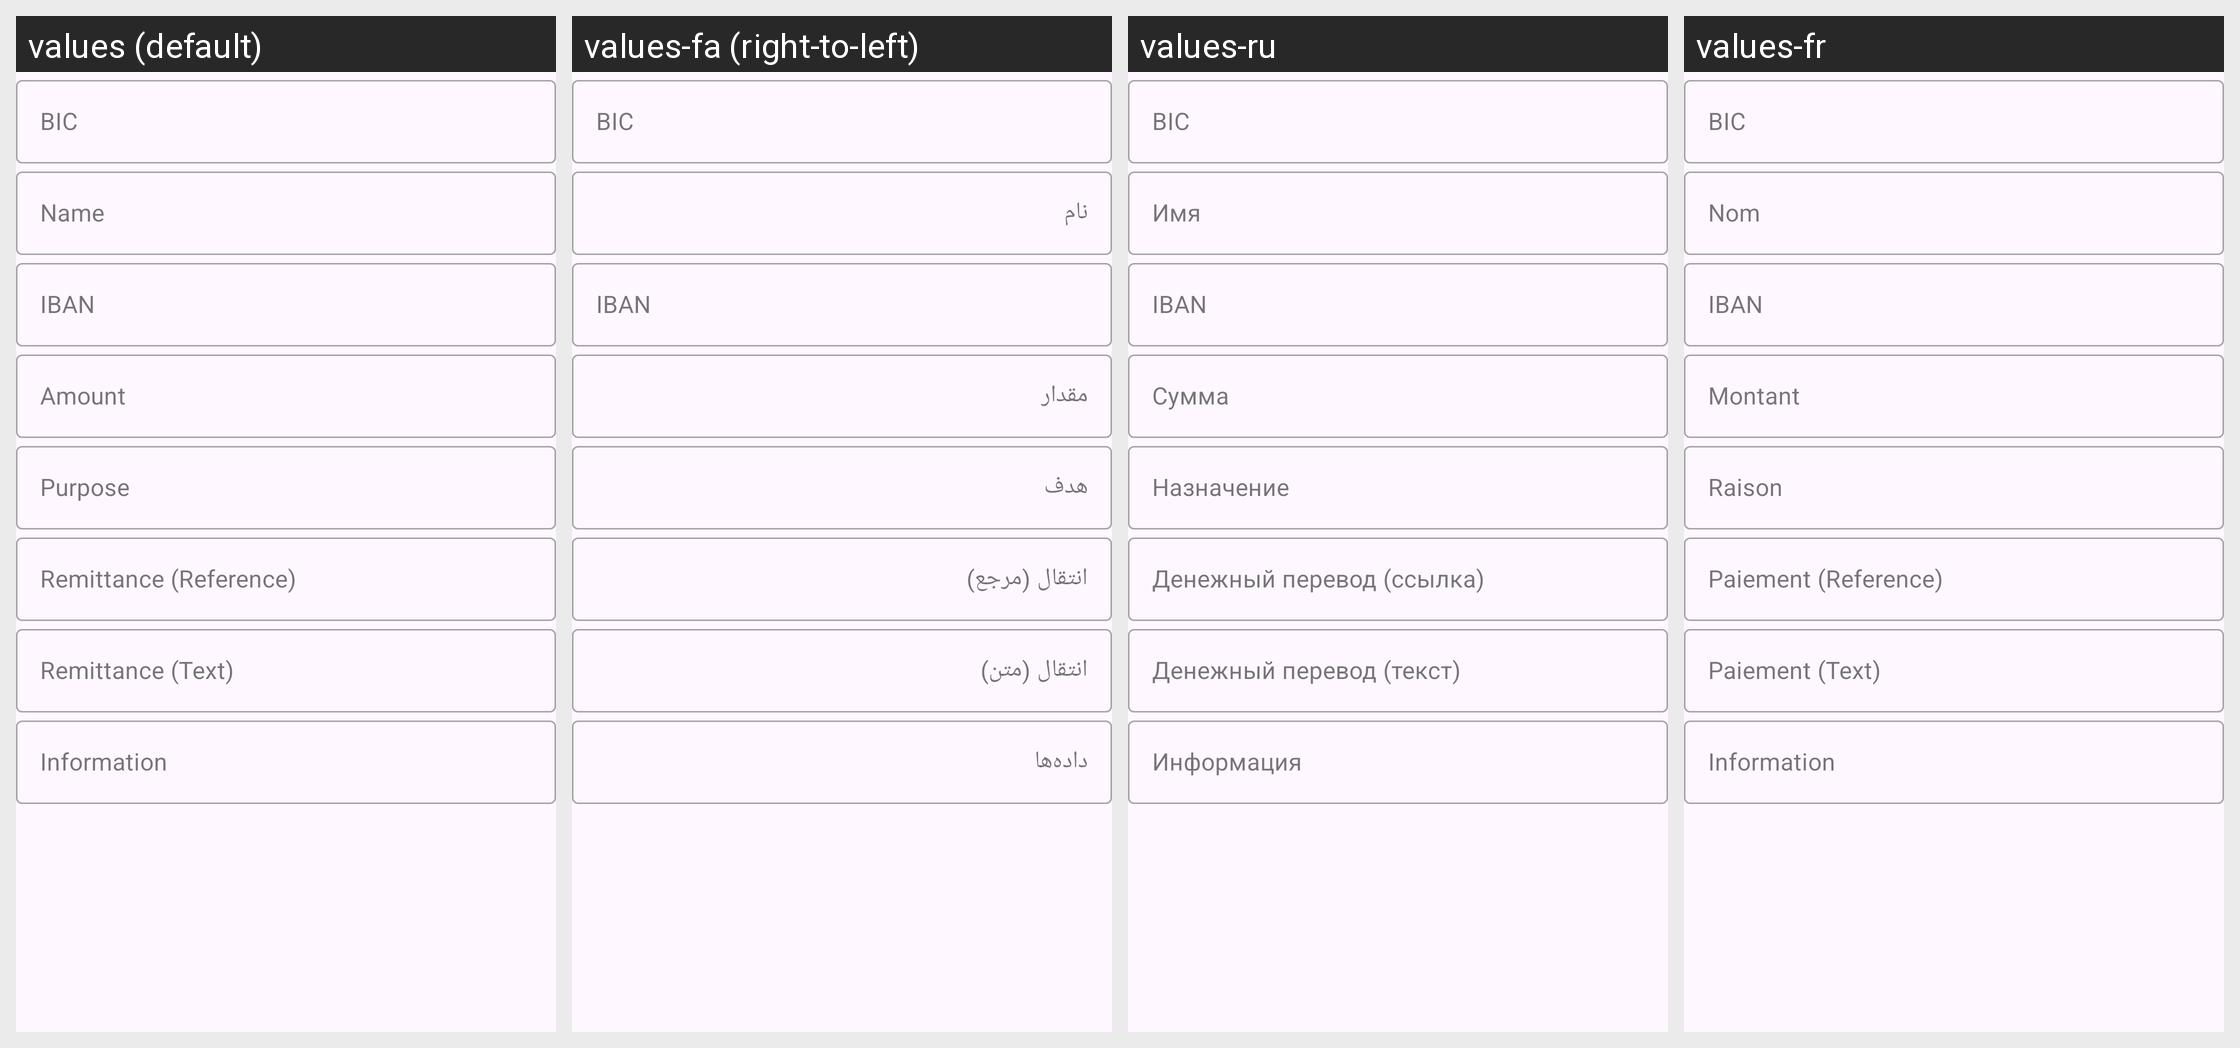

For this localized Android screen grid, give each drawn string resource with its value in every locale shown.
Android screen res/layout/fragment_form_create_qr_code_epc.xml rendered under 4 locales, left to right: values (default), values-fa (right-to-left), values-ru, values-fr. Device: Nexus 5 (rendered at 1080×1920; each locale shown at half size, 540×960, under a caption strip naming it); theme SplashScreenTheme.
Other locales in the repository, not shown: values-ar, values-bg, values-ca, values-de, values-eo, values-es, values-in, values-it, values-it-rIT, values-ja, values-ko, values-lt, values-ml, values-nb-rNO, values-nl, values-nn, values-pl, values-pt, values-pt-rBR, values-ro, values-sr, values-ta, values-tr, values-uk, values-zh, values-zh-rTW.
Strings drawn on this screen, with the default value and each locale's value (text and hints the layout hard-codes, and strings that could not be matched under every locale, appear in the picture but are not listed):

qr_code_text_input_edit_text_hint_epc_bic
  values: BIC
  values-fa: BIC
  values-ru: BIC
  values-fr: BIC

qr_code_text_input_edit_text_hint_epc_name
  values: Name
  values-fa: نام
  values-ru: Имя
  values-fr: Nom

qr_code_text_input_edit_text_hint_epc_iban
  values: IBAN
  values-fa: IBAN
  values-ru: IBAN
  values-fr: IBAN

qr_code_text_input_edit_text_hint_epc_amount
  values: Amount
  values-fa: مقدار
  values-ru: Сумма
  values-fr: Montant

qr_code_text_input_edit_text_hint_epc_purpose
  values: Purpose
  values-fa: هدف
  values-ru: Назначение
  values-fr: Raison

qr_code_text_input_edit_text_hint_epc_remittance_ref
  values: Remittance (Reference)
  values-fa: انتقال (مرجع)
  values-ru: Денежный перевод (ссылка)
  values-fr: Paiement (Reference)

qr_code_text_input_edit_text_hint_epc_remittance_text
  values: Remittance (Text)
  values-fa: انتقال (متن)
  values-ru: Денежный перевод (текст)
  values-fr: Paiement (Text)

qr_code_text_input_edit_text_hint_epc_information
  values: Information
  values-fa: داده‌‌ها
  values-ru: Информация
  values-fr: Information
